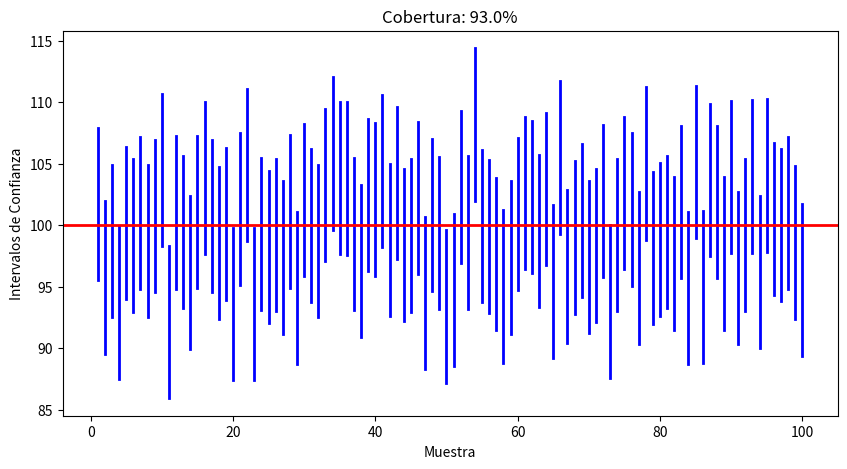

This chart was generated by the following Python code:
# Ejercicio 1
import numpy as np
import matplotlib.pyplot as plt
from scipy.stats import norm
media_poblacional = 100
varianza_poblacional = 100
tamano_muestra = 10
num_muestras = 100
nivel_confianza = 0.95
desviacion_estandar = np.sqrt(varianza_poblacional)
ICs = np.empty((num_muestras, 2))
aciertos = 0

for i in range(num_muestras):
    muestra = np.random.normal(loc=media_poblacional, scale=desviacion_estandar, size=tamano_muestra)
    media_muestra = np.mean(muestra)
    error_estandar = desviacion_estandar / np.sqrt(tamano_muestra)
    z_critico = norm.ppf(1 - (1 - nivel_confianza) / 2)
    LI = media_muestra - z_critico * error_estandar
    LS = media_muestra + z_critico * error_estandar
    ICs[i, :] = [LI, LS]
    if LI <= media_poblacional <= LS:
        aciertos += 1

plt.figure(figsize=(10, 5))
for i in range(num_muestras):
    plt.plot([i+1, i+1], [ICs[i, 0], ICs[i, 1]], color='blue', linewidth=2)
plt.axhline(media_poblacional, color='red', linewidth=2)
plt.xlabel('Muestra')
plt.ylabel('Intervalos de Confianza')
plt.title(f'Cobertura: {aciertos / num_muestras * 100:.1f}%')
plt.show()

# Ejercicio 2
# 1. No se obtiene exactamente el 95% por azar, pero el metodo es valido.
# 2. Si el nivel de confianza sube al 99%, los intervalos seran mas amplios y cubriran mas veces la media.
# 3. Si el tamano de muestra aumenta a 20, los intervalos se hacen mas estrechos.
# 4. Se espera mayor precision, pero no necesariamente mayor cobertura.
# 5. Aumentar la cantidad de intervalos mejora la estimacion del porcentaje real de cobertura. 